Dataset: data (GitHub, vaishgandikota-collab/Defect-detector). Classes: crazing, inclusion, normal, pitted surface, rolled-in scale, scratches.

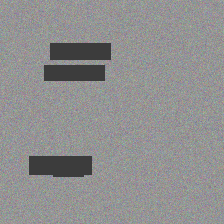
Label: rolled-in scale

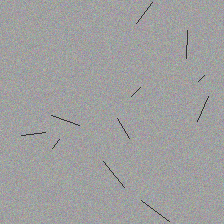
Label: crazing

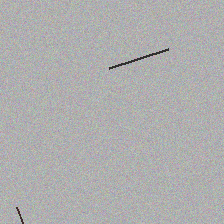
Label: scratches

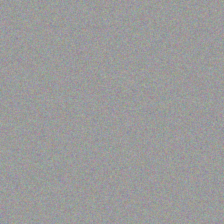
Label: normal

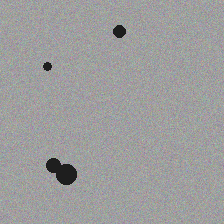
Label: inclusion

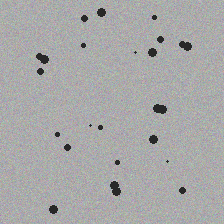
Label: pitted surface
